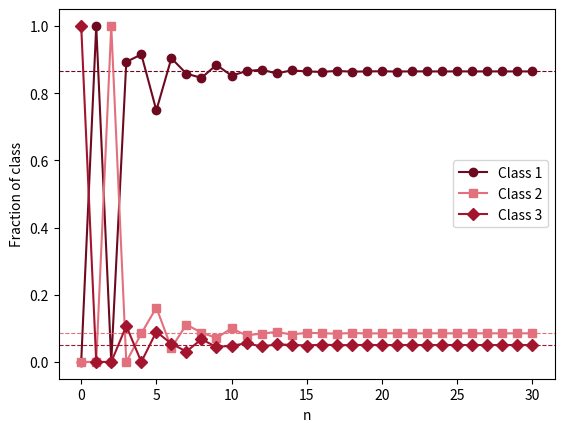

Recreate this plot in Python.
# Fig. 2.12: Stable age distribution in the Leslie model (book, Section 2.3, Eq. 2.17)
# L with b_2 = 5: the fractions of the classes approach the eigenvector v_1 for the dominant eigenvalue lambda_1
# (c) 2026 Philipp Kügler · Program for the book "Dynamical Systems in the Life Sciences" · MIT License (see LICENSE)
import numpy as np
import matplotlib.pyplot as plt

L = np.array([[0, 5, 9],
              [0.1, 0, 0],
              [0, 0.6, 0]])
w, V = np.linalg.eig(L)
i1 = np.argmax(abs(w))
v1 = np.real(V[:, i1]); v1 = v1 / v1.sum()
print(f"dominant eigenvalue lambda_1 = {np.real(w[i1]):.4f}")
print("stable age distribution v_1 = (%.3f, %.3f, %.3f)" % tuple(v1))

N = 30
X = np.zeros((N + 1, 3)); X[0] = [0, 0, 1000]
for n in range(N):
    X[n + 1] = L @ X[n]
P = X / X.sum(axis=1, keepdims=True)         # fractions of the classes
farben = [(0.43, 0.04, 0.12), (0.89, 0.44, 0.49), (0.64, 0.08, 0.18)]
for i, m in enumerate("osD"):
    plt.plot(np.arange(N + 1), P[:, i], "-", marker=m, color=farben[i], label=f"Class {i + 1}")
    plt.axhline(v1[i], color=farben[i], ls="--", lw=0.8)
plt.xlabel("n"); plt.ylabel("Fraction of class"); plt.legend()
plt.show()
